The GitHub repository ndrpscl/MNetv3 contains a labelled image folder "pr" with 9 categories: butterhead lettuce, crisphead lettuce, curly lettuce, iceberg lettuce, lollo lettuce, looseleaf lettuce, oak leaf lettuce, red leaf lettuce, romaine lettuce. Examples follow, each with its label.

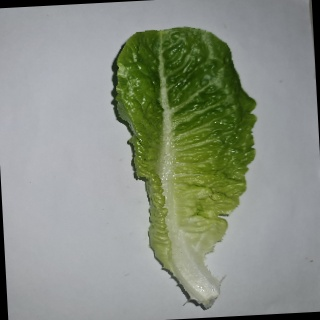
Label: romaine lettuce

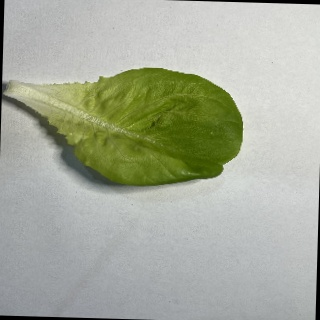
Label: butterhead lettuce

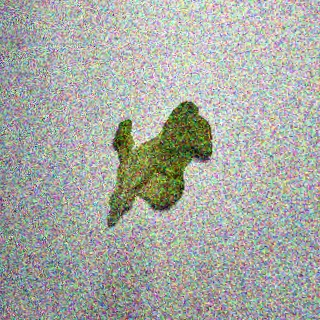
Label: oak leaf lettuce

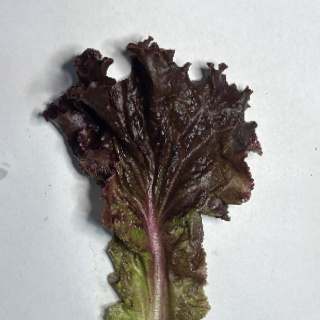
Label: red leaf lettuce

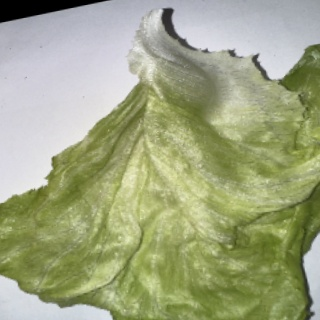
Label: iceberg lettuce

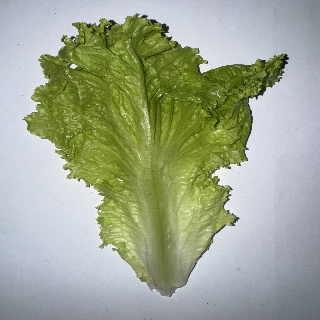
Label: curly lettuce
